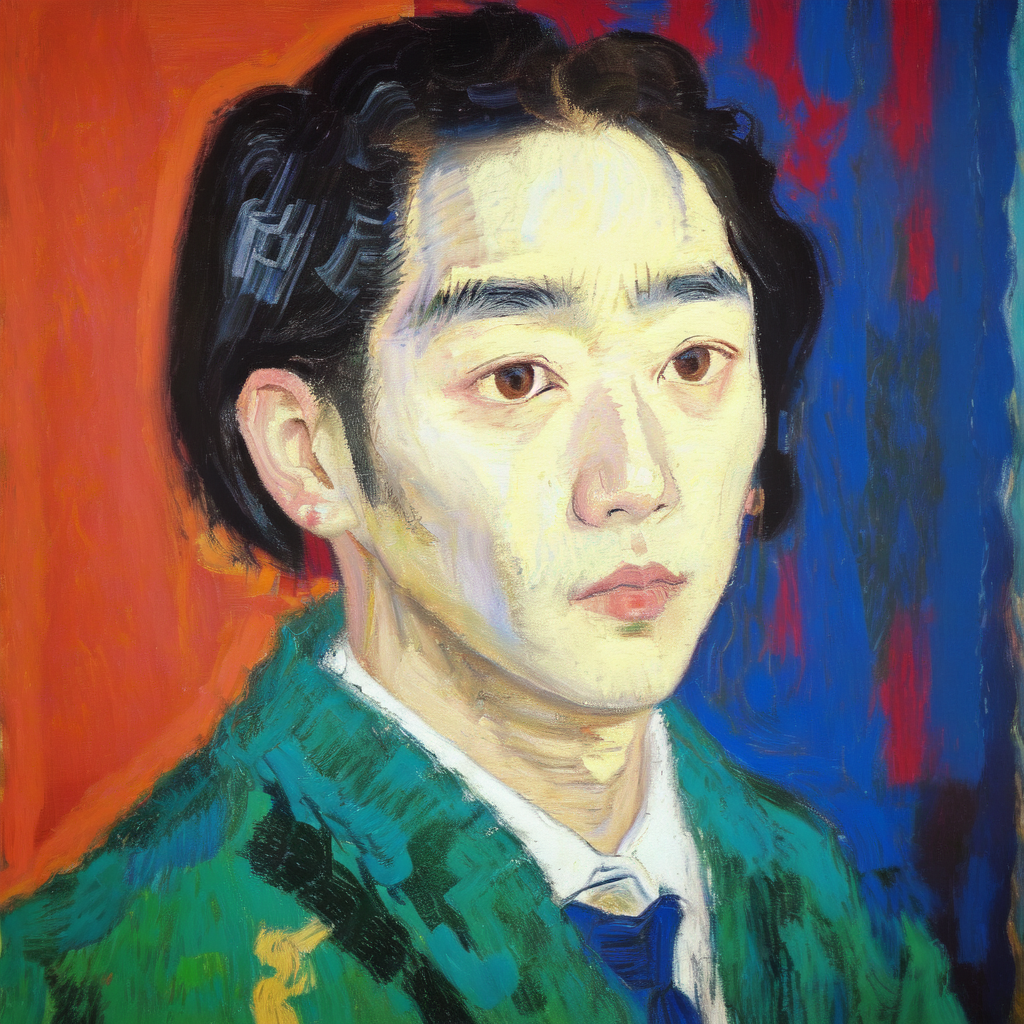
Generation parameters embedded in this image by AUTOMATIC1111 Stable Diffusion web UI or a fork of it (Forge, ...) (PNG 'parameters' text chunk):
Masterpiece. Oil Painting. Pastel Painting. Portrait of korean man. Inspired by the works of Basquiat, Picasso, van Gogh, Georges Braque, Kadisnky. beautiful, work of genius, beautiful composition. Detailed. Cubism. Beautiful face, beautiful nose, beautiful eyes, beautiful hair, cute, pretty, happy, serene.
Negative prompt: art frame, bad art, bad face, watermark, text, cropped, out of frame, worst quality, low quality, jpeg artifacts, ugly, duplicate, morbid, mutilated, extra fingers, mutated hands, poorly drawn hands, poorly drawn face, mutation, deformed, blurry, dehydrated, bad anatomy, bad proportions, extra limbs, cloned face, disfigured, gross proportions, malformed limbs, missing arms, missing legs, extra arms, extra legs, fused fingers, too many fingers, long neck, framed, duplicate, nonsense, bad details, close-up, realistic, photo-realistic, bad hair, weird hairstyle, afro hairstyle, photo, tattoos, watermarks, text, large nose, ugly, long face, long neck, bad anatomy, disproportion, large face, large head, big face, big head, yellow face.
Steps: 20, Sampler: Euler a, CFG scale: 7, Seed: 2353612962, Size: 512x512, Model hash: 9da0c2b94d, Model: oilPainting_oilPaintingV10, Denoising strength: 0.35, Hires upscale: 2, Hires upscaler: Latent